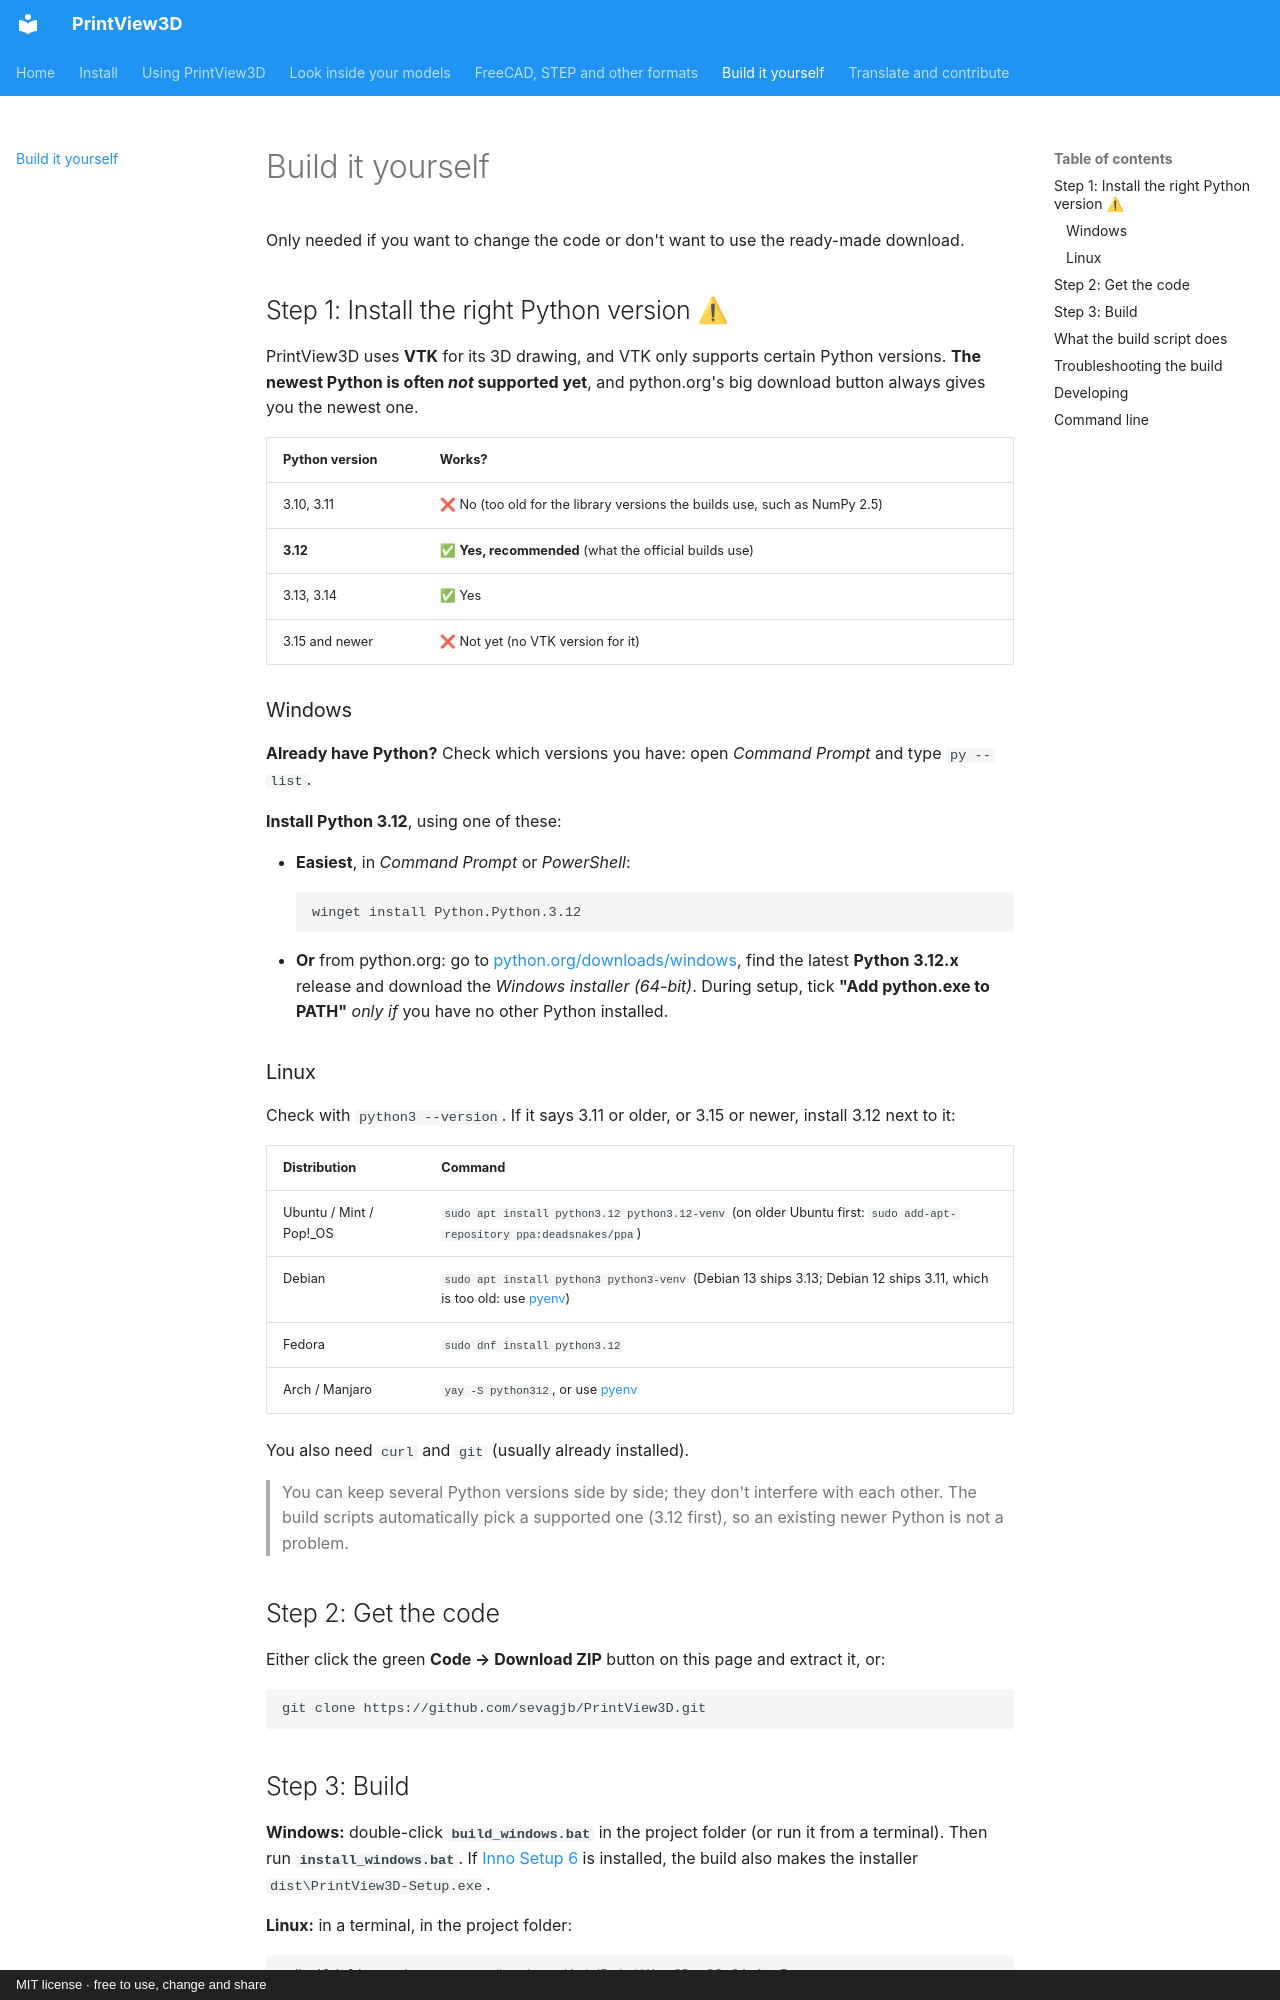

repository: sevagjb/PrintView3D · page: build.html · generator: mkdocs · copyright: MIT license · free to use, change and share

# Build it yourself

Only needed if you want to change the code or don't want to use the ready-made download.

## Step 1: Install the right Python version ⚠

PrintView3D uses **VTK** for its 3D drawing, and VTK only supports certain Python versions.
**The newest Python is often *not* supported yet**, and python.org's big download button always
gives you the newest one.

| Python version | Works? |
|---|---|
| 3.10, 3.11 | ❌ No (too old for the library versions the builds use, such as NumPy 2.5) |
| **3.12** | ✅ **Yes, recommended** (what the official builds use) |
| 3.13, 3.14 | ✅ Yes |
| 3.15 and newer | ❌ Not yet (no VTK version for it) |

### Windows

**Already have Python?** Check which versions you have: open *Command Prompt* and type `py --list`.

**Install Python 3.12**, using one of these:

- **Easiest**, in *Command Prompt* or *PowerShell*:
  ```
  winget install Python.Python.3.12
  ```
- **Or** from python.org: go to [python.org/downloads/windows](https://www.python.org/downloads/windows/),
  find the latest **Python 3.12.x** release and download the *Windows installer (64-bit)*.
  During setup, tick **"Add python.exe to PATH"** *only if* you have no other Python installed.

### Linux

Check with `python3 --version`. If it says 3.11 or older, or 3.15 or newer, install 3.12 next to it:

| Distribution | Command |
|---|---|
| Ubuntu / Mint / Pop!_OS | `sudo apt install python3.12 python3.12-venv` (on older Ubuntu first: `sudo add-apt-repository ppa:deadsnakes/ppa`) |
| Debian | `sudo apt install python3 python3-venv` (Debian 13 ships 3.13; Debian 12 ships 3.11, which is too old: use [pyenv](https://github.com/pyenv/pyenv)) |
| Fedora | `sudo dnf install python3.12` |
| Arch / Manjaro | `yay -S python312`, or use [pyenv](https://github.com/pyenv/pyenv) |

You also need `curl` and `git` (usually already installed).

> You can keep several Python versions side by side; they don't interfere with each other. The
> build scripts automatically pick a supported one (3.12 first), so an existing newer Python is not
> a problem.

## Step 2: Get the code

Either click the green **Code → Download ZIP** button on this page and extract it, or:

```
git clone https://github.com/sevagjb/PrintView3D.git
```

## Step 3: Build

**Windows:** double-click **`build_windows.bat`** in the project folder (or run it from a terminal).
Then run **`install_windows.bat`**. If [Inno Setup 6](https://jrsoftware.org/isinfo.php) is
installed, the build also makes the installer `dist\PrintView3D-Setup.exe`.

**Linux:** in a terminal, in the project folder:

```bash
./build_linux.sh          # makes dist/PrintView3D-x86_64.AppImage
./install_linux.sh        # optional: copy to ~/Applications + add to the applications menu
```

The first build takes a few minutes (it downloads about 300 MB of libraries); later builds are faster.
